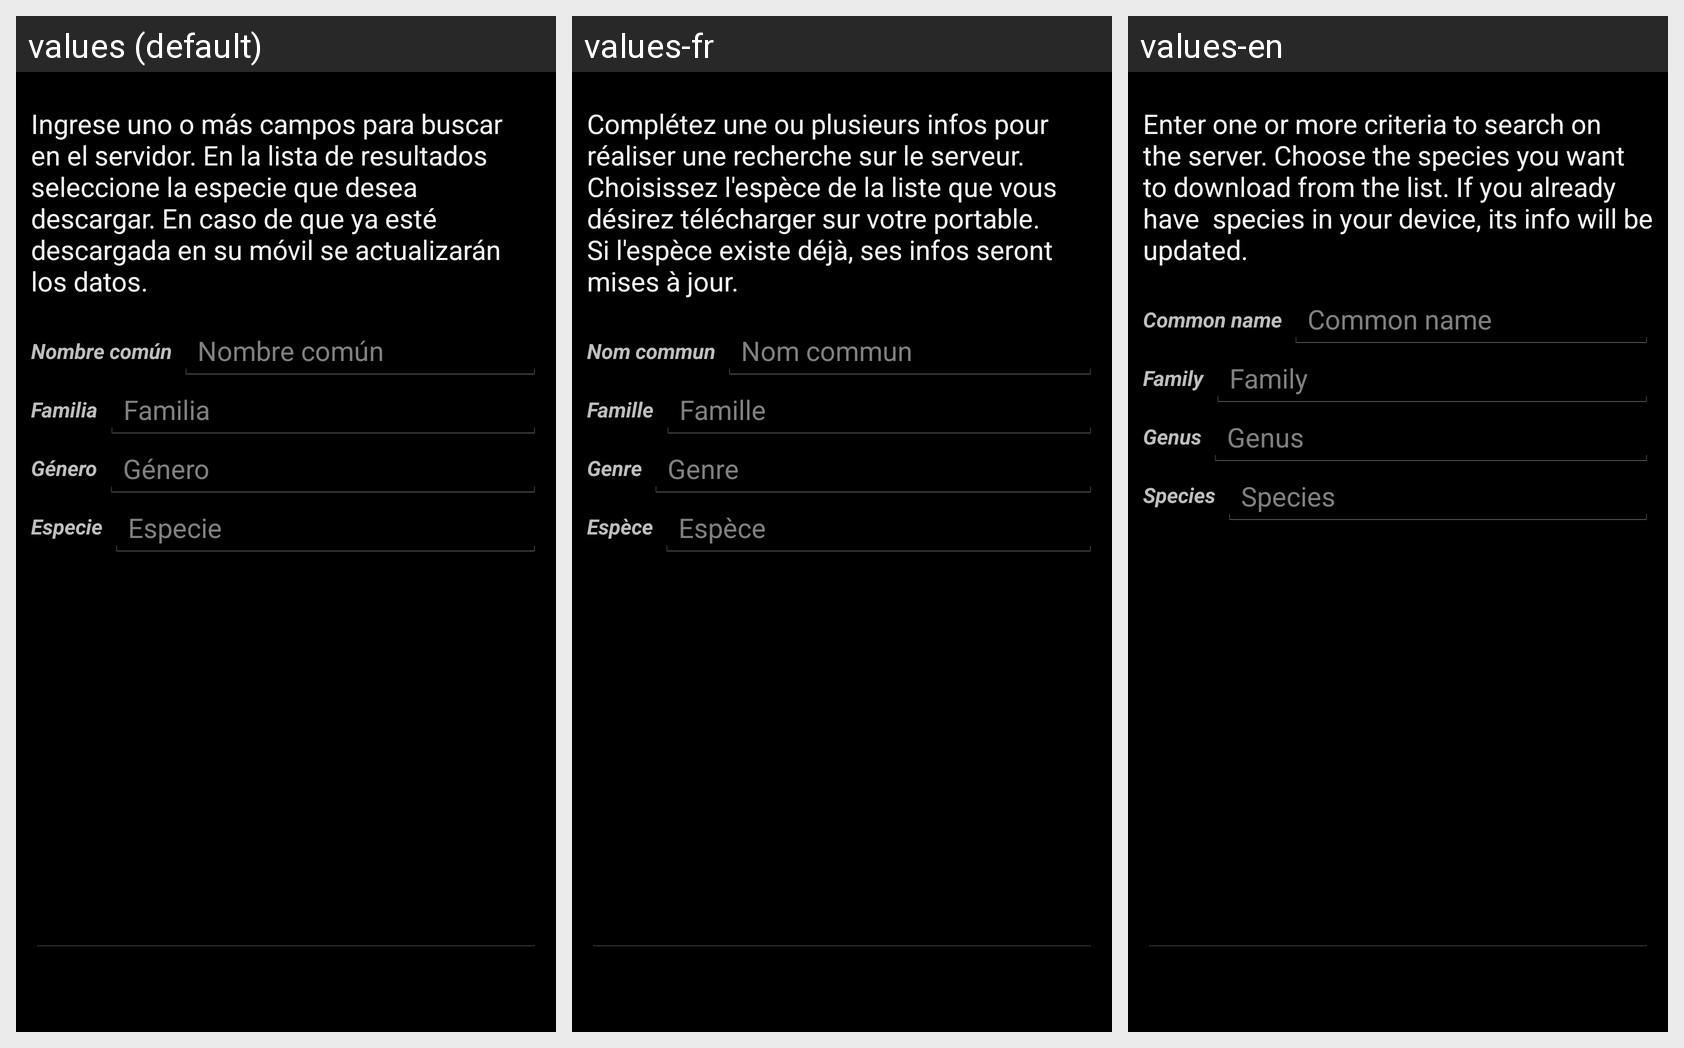

Translations of the strings shown on this Android screen, per locale in the grid:
Android screen res/layout/descarga_busqueda_layout.xml rendered under 3 locales, left to right: values (default), values-fr, values-en. Device: Nexus 5 (rendered at 1080×1920; each locale shown at half size, 540×960, under a caption strip naming it); theme AppTheme.
Strings drawn on this screen, with the default value and each locale's value (text and hints the layout hard-codes, and strings that could not be matched under every locale, appear in the picture but are not listed):

descarga_busqueda_info
  values: Ingrese uno o más campos para buscar en el servidor. En la lista de resultados seleccione la especie que desea descargar. En caso de que ya esté descargada en su móvil se actualizarán los datos.
  values-fr: Complétez une ou plusieurs infos pour réaliser une recherche sur le serveur. Choisissez l'espèce de la liste que vous désirez télécharger sur votre portable. Si l'espèce existe déjà, ses infos seront mises à jour.
  values-en: Enter one or more criteria to search on the server. Choose the species you want to download from the list. If you already have  species in your device, its info will be updated.

captura_nombre_comun_label
  values: Nombre común
  values-fr: Nom commun
  values-en: Common name

captura_nombre_familia_label
  values: Familia
  values-fr: Famille
  values-en: Family

captura_nombre_genero_label
  values: Género
  values-fr: Genre
  values-en: Genus

captura_nombre_especie_label
  values: Especie
  values-fr: Espèce
  values-en: Species
